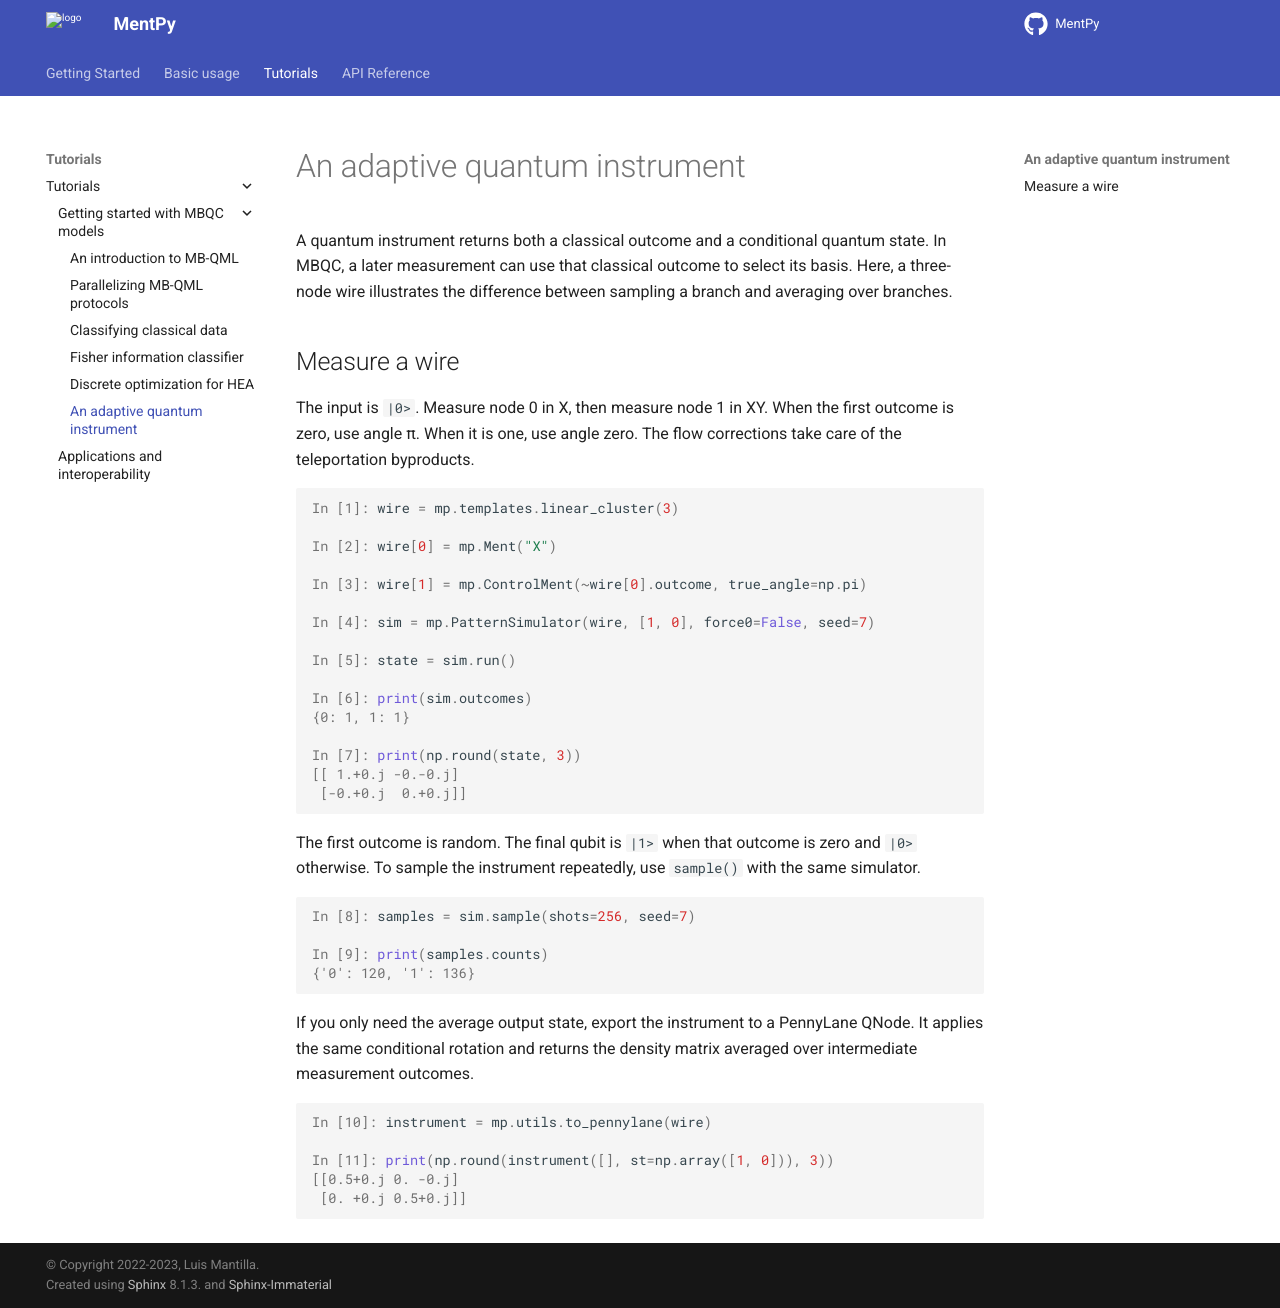

repository: mentpy/mentpy · page: tutorials/learn-instrument.html · generator: sphinx

An adaptive quantum instrument
==============================

A quantum instrument returns both a classical outcome and a conditional
quantum state. In MBQC, a later measurement can use that classical outcome to
select its basis. Here, a three-node wire illustrates the difference between
sampling a branch and averaging over branches.

Measure a wire
--------------

The input is ``|0>``. Measure node 0 in X, then measure node 1 in XY. When the
first outcome is zero, use angle π. When it is one, use angle zero. The flow
corrections take care of the teleportation byproducts.

.. ipython:: python

    wire = mp.templates.linear_cluster(3)
    wire[0] = mp.Ment("X")
    wire[1] = mp.ControlMent(~wire[0].outcome, true_angle=np.pi)
    sim = mp.PatternSimulator(wire, [1, 0], force0=False, seed=7)
    state = sim.run()
    print(sim.outcomes)
    print(np.round(state, 3))

The first outcome is random. The final qubit is ``|1>`` when that outcome is
zero and ``|0>`` otherwise. To sample the instrument repeatedly, use
``sample()`` with the same simulator.

.. ipython:: python

    samples = sim.sample(shots=256, seed=7)
    print(samples.counts)

If you only need the average output state, export the instrument to a
PennyLane QNode. It applies the same conditional rotation and returns the
density matrix averaged over intermediate measurement outcomes.

.. ipython:: python

    instrument = mp.utils.to_pennylane(wire)
    print(np.round(instrument([], st=np.array([1, 0])), 3))
